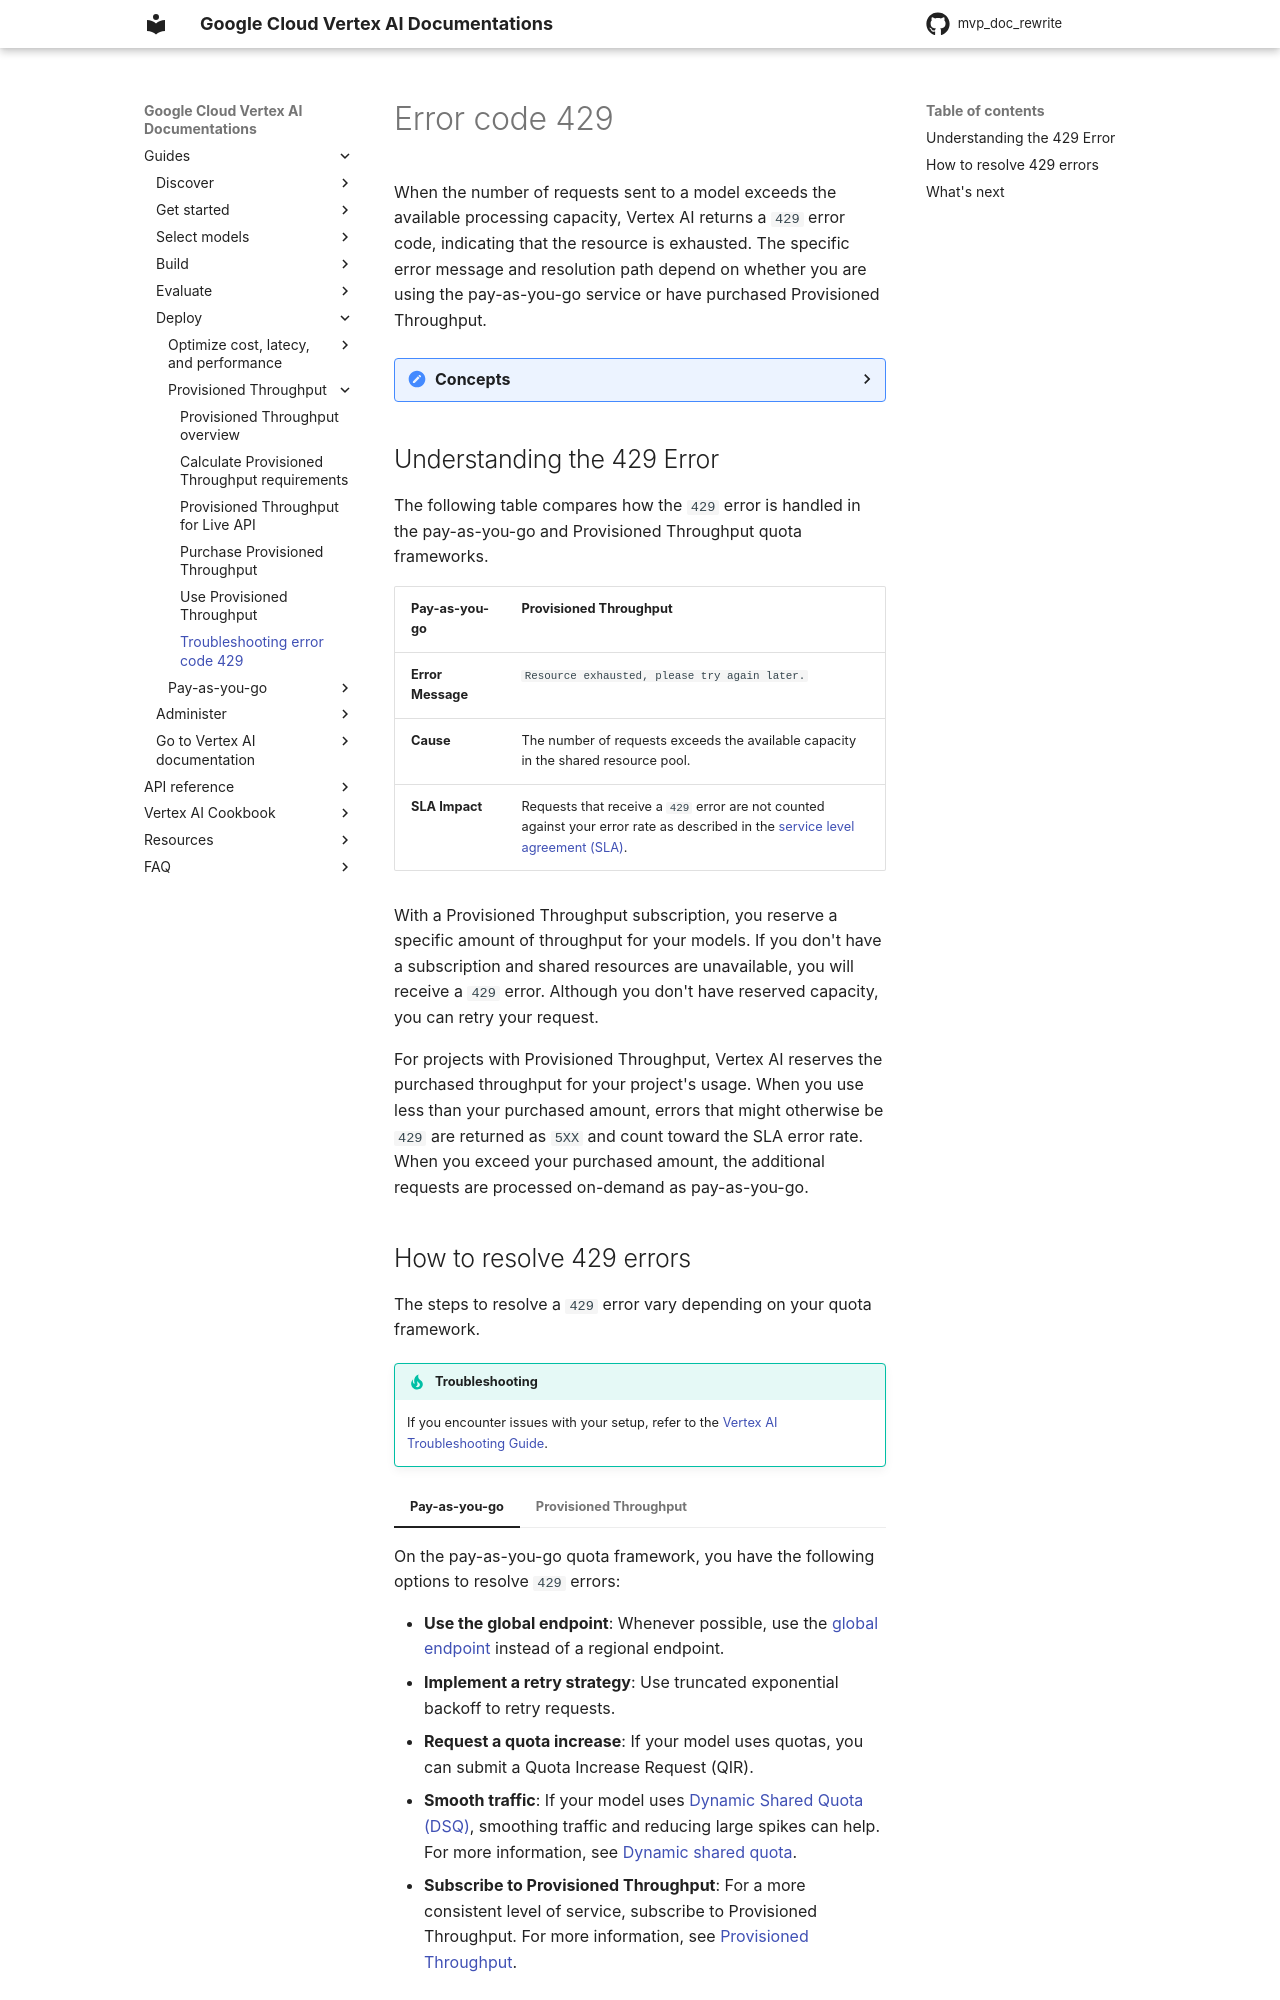

repository: zhixinlaigg/mvp_doc_rewrite · page: vertex-ai/generative-ai/docs/provisioned-throughput/error-code-429/index.html · generator: mkdocs

# Error code 429

A `429` error code indicates that the number of requests has exceeded the available capacity. The specific error message depends on your quota framework.

## 📚 Understanding the `429` Error

The error message you receive depends on whether you are using a pay-as-you-go model or have reserved capacity with Provisioned Throughput.

| Quota framework | Message |
|---|---|
| Pay-as-you-go | `Resource exhausted, please try again later.` |
| Provisioned Throughput | `Too many requests. Exceeded the Provisioned Throughput.` |

With a Provisioned Throughput subscription, you reserve a specific amount of throughput for your generative AI models. If you don't have a Provisioned Throughput subscription and resources aren't available, a `429` error is returned. While you can retry the request, it is not counted against your error rate as defined in your service level agreement (SLA).

For projects with purchased Provisioned Throughput, Vertex AI reserves the purchased throughput for your project's usage.
*   If you use less than your purchased throughput, errors that might otherwise be `429` are returned as `5XX` and are counted as part of the error rate described in the SLA.
*   If you use more than your purchased throughput, the additional requests are processed as pay-as-you-go.
